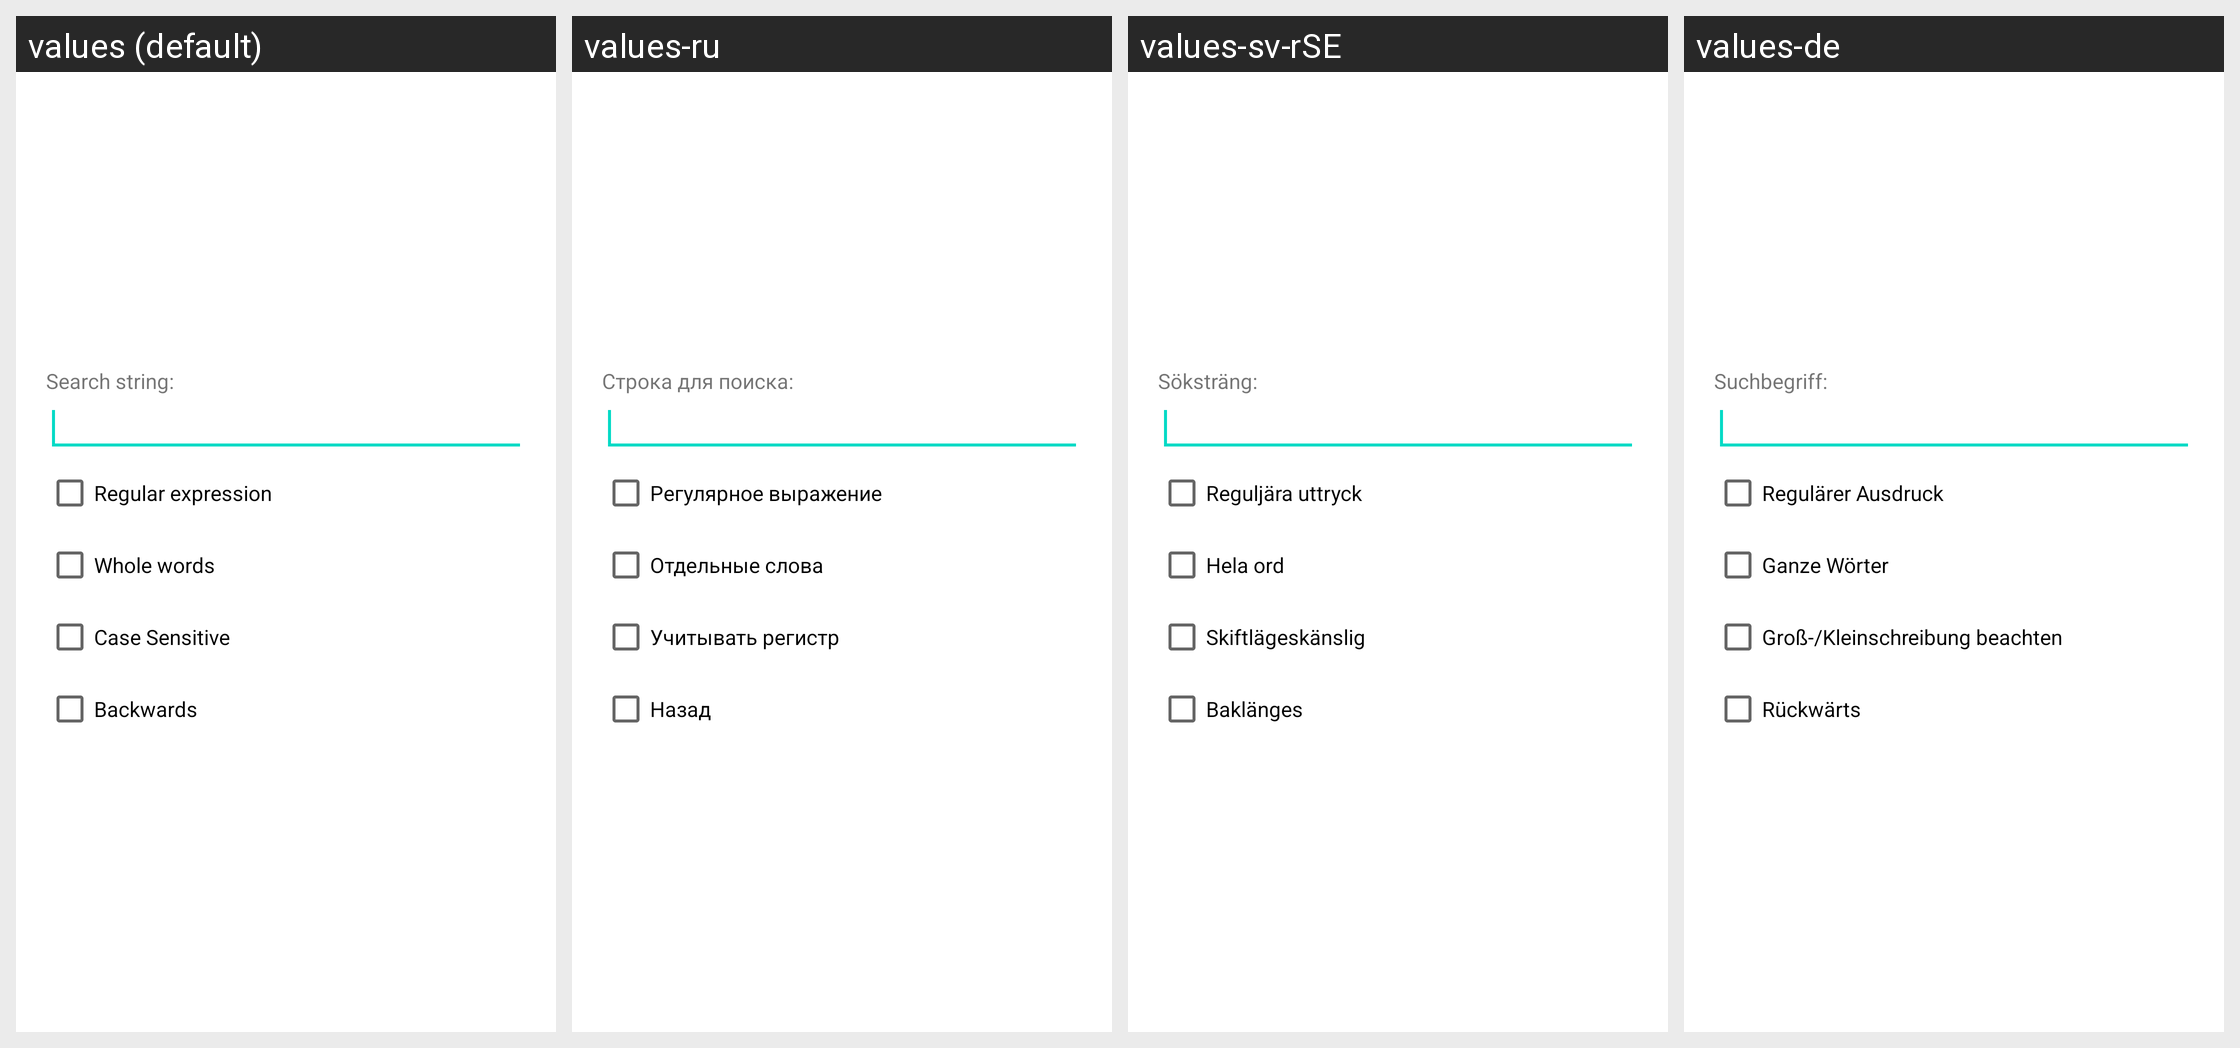

Here is an Android app screen in its default locale and in the app's own translations. Write out the translated-string differences for the strings that appear on this screen.
Android screen res/layout/text_search.xml rendered under 4 locales, left to right: values (default), values-ru, values-sv-rSE, values-de. Device: Nexus 5 (rendered at 1080×1920; each locale shown at half size, 540×960, under a caption strip naming it); theme Theme.MaterialComponents.DayNight.NoActionBar.
Other locales in the repository, not shown: values-be, values-bg, values-cs-rCZ, values-da, values-el, values-en-rGB, values-es, values-fil, values-fr, values-hu, values-it, values-ja, values-ko-rKR, values-pl, values-pt-rPT, values-sl, values-sr-rRS, values-tr, values-uk, values-zh-rCN, values-zh-rTW.
Strings drawn on this screen, with the default value and each locale's value (text and hints the layout hard-codes, and strings that could not be matched under every locale, appear in the picture but are not listed):

find_str
  values: Search string:
  values-ru: Строка для поиска:
  values-sv-rSE: Söksträng:
  values-de: Suchbegriff:

regex
  values: Regular expression
  values-ru: Регулярное выражение
  values-sv-rSE: Reguljära uttryck
  values-de: Regulärer Ausdruck

whole_words
  values: Whole words
  values-ru: Отдельные слова
  values-sv-rSE: Hela ord
  values-de: Ganze Wörter

case_sensitive
  values: Case Sensitive
  values-ru: Учитывать регистр
  values-sv-rSE: Skiftlägeskänslig
  values-de: Groß-/Kleinschreibung beachten

backwards
  values: Backwards
  values-ru: Назад
  values-sv-rSE: Baklänges
  values-de: Rückwärts
